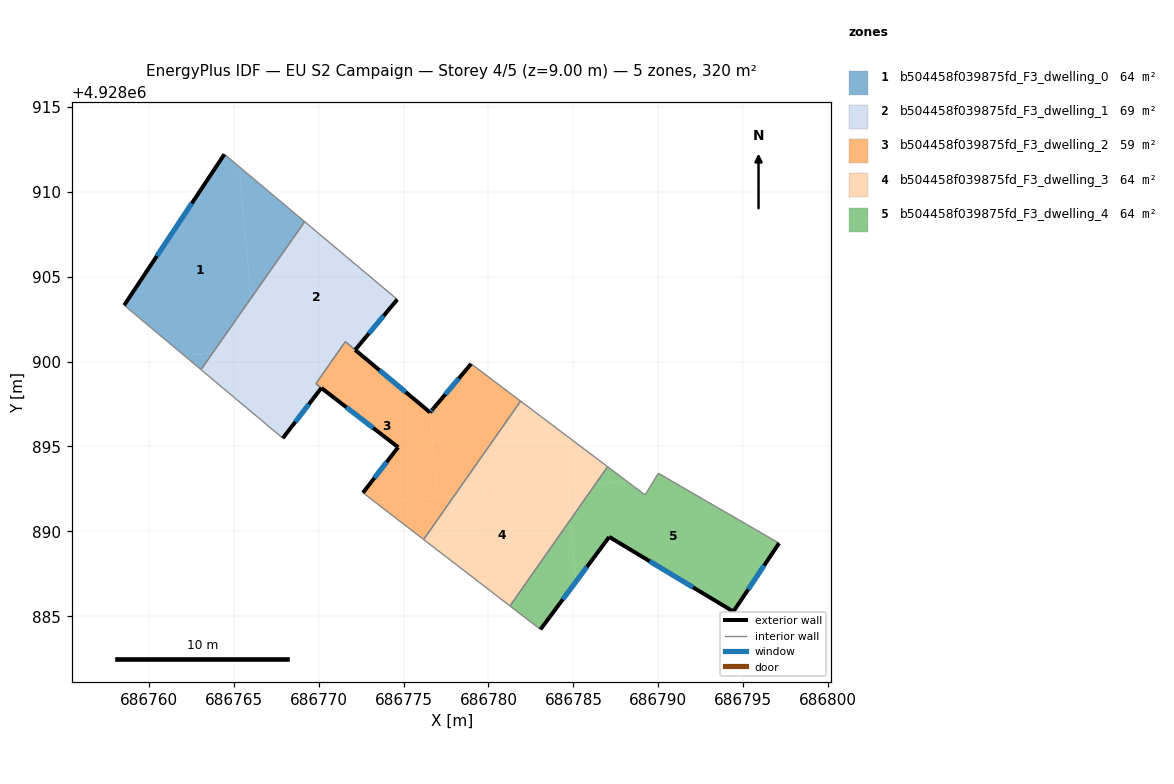
=== STOREY PLAN SPEC (per zone: floor XY polygon, exterior-wall plan segments, windows/doors) ===
zone 1: b504458f039875fd_F3_dwelling_0  (64.0 m²)
  floor: (686765.34, 4928911.46) (686766.01, 4928903.72) (686763.75, 4928900.49) (686762.09, 4928900.35) (686758.55, 4928903.32) (686764.45, 4928912.21)
  floor: (686763.75, 4928900.49) (686763.07, 4928899.53) (686762.09, 4928900.35)
  floor: (686769.18, 4928908.24) (686766.01, 4928903.72) (686765.34, 4928911.46)
  exterior wall: (686764.45, 4928912.21) – (686758.55, 4928903.32)  [10.7 m]
    window: (686762.53, 4928909.31) – (686760.47, 4928906.21)  [3.9 m²]
  interior walls: 3
zone 2: b504458f039875fd_F3_dwelling_1  (68.7 m²)
  floor: (686774.63, 4928903.66) (686772.15, 4928900.69) (686771.57, 4928901.17) (686766.28, 4928900.71) (686766.01, 4928903.72) (686769.18, 4928908.24)
  floor: (686766.01, 4928903.72) (686766.28, 4928900.71) (686763.75, 4928900.49)
  floor: (686771.57, 4928901.17) (686769.84, 4928898.70) (686770.16, 4928898.45) (686767.89, 4928895.49) (686763.07, 4928899.53) (686763.75, 4928900.49)
  exterior wall: (686772.15, 4928900.69) – (686774.63, 4928903.66)  [3.9 m]
    window: (686772.96, 4928901.65) – (686773.82, 4928902.69)  [1.4 m²]
  exterior wall: (686767.89, 4928895.49) – (686770.16, 4928898.45)  [3.7 m]
    window: (686768.63, 4928896.45) – (686769.42, 4928897.48)  [1.4 m²]
  interior walls: 6
zone 3: b504458f039875fd_F3_dwelling_2  (59.2 m²)
  floor: (686776.56, 4928897.01) (686777.00, 4928891.99) (686773.39, 4928891.68) (686772.61, 4928892.28) (686774.68, 4928894.96) (686770.17, 4928898.44) (686769.84, 4928898.70) (686771.57, 4928901.17)
  floor: (686777.97, 4928892.08) (686776.18, 4928889.52) (686774.11, 4928891.12) (686773.39, 4928891.68)
  floor: (686781.89, 4928897.67) (686777.97, 4928892.07) (686777.00, 4928891.99) (686776.56, 4928897.01) (686776.73, 4928897.21) (686778.98, 4928899.87)
  exterior wall: (686778.98, 4928899.87) – (686776.73, 4928897.21)  [3.5 m]
    window: (686778.25, 4928899.00) – (686777.46, 4928898.07)  [1.3 m²]
  exterior wall: (686774.68, 4928894.96) – (686772.61, 4928892.28)  [3.4 m]
    window: (686774.01, 4928894.08) – (686773.28, 4928893.15)  [1.2 m²]
  exterior wall: (686770.17, 4928898.44) – (686774.68, 4928894.96)  [5.7 m]
    window: (686771.63, 4928897.31) – (686773.21, 4928896.09)  [2.1 m²]
  exterior wall: (686776.56, 4928897.01) – (686772.16, 4928900.68)  [5.7 m]
    window: (686775.13, 4928898.20) – (686773.59, 4928899.49)  [2.1 m²]
  exterior wall: (686776.73, 4928897.21) – (686776.56, 4928897.01)  [0.3 m]
    window: (686776.68, 4928897.14) – (686776.62, 4928897.07)  [0.1 m²]
  interior walls: 7
zone 4: b504458f039875fd_F3_dwelling_3  (64.0 m²)
  floor: (686784.66, 4928892.66) (686784.83, 4928890.70) (686781.27, 4928885.61) (686776.18, 4928889.52) (686777.97, 4928892.08)
  floor: (686787.02, 4928893.81) (686786.31, 4928892.80) (686777.97, 4928892.08) (686781.89, 4928897.67)
  floor: (686786.31, 4928892.80) (686784.83, 4928890.70) (686784.66, 4928892.66)
  interior walls: 4
zone 5: b504458f039875fd_F3_dwelling_4  (64.0 m²)
  floor: (686797.11, 4928889.31) (686794.42, 4928885.28) (686787.11, 4928889.68) (686785.15, 4928887.04) (686784.83, 4928890.70) (686786.31, 4928892.80) (686788.14, 4928892.96) (686789.22, 4928892.15) (686790.00, 4928893.43) (686791.31, 4928892.66)
  floor: (686784.83, 4928890.70) (686785.15, 4928887.04) (686783.06, 4928884.23) (686781.27, 4928885.61)
  floor: (686788.14, 4928892.96) (686786.31, 4928892.80) (686787.02, 4928893.81)
  exterior wall: (686794.42, 4928885.28) – (686797.11, 4928889.31)  [4.8 m]
    window: (686795.30, 4928886.59) – (686796.24, 4928888.00)  [1.8 m²]
  exterior wall: (686787.11, 4928889.68) – (686794.42, 4928885.28)  [8.5 m]
    window: (686789.49, 4928888.25) – (686792.04, 4928886.71)  [3.1 m²]
  exterior wall: (686783.06, 4928884.23) – (686787.11, 4928889.68)  [6.8 m]
    window: (686784.38, 4928886.00) – (686785.79, 4928887.90)  [2.5 m²]
  interior walls: 6

=== DERIVED (storey summary) ===
Building: EU S2 Campaign
Storey: 4 of 5  (floor level z = 9.00 m)
Storey gross floor area: 319.9 m²
Zones on this storey: 5
  - b504458f039875fd_F3_dwelling_0: floor 64.0 m²; exterior wall 10.7 m (32.0 m²); 1 window(s) 3.9 m²; WWR 12.2%
  - b504458f039875fd_F3_dwelling_1: floor 68.7 m²; exterior wall 7.6 m (22.8 m²); 2 window(s) 2.8 m²; WWR 12.2%
  - b504458f039875fd_F3_dwelling_2: floor 59.2 m²; exterior wall 18.6 m (55.7 m²); 5 window(s) 6.8 m²; WWR 12.2%
  - b504458f039875fd_F3_dwelling_3: floor 64.0 m²
  - b504458f039875fd_F3_dwelling_4: floor 64.0 m²; exterior wall 20.2 m (60.5 m²); 3 window(s) 7.4 m²; WWR 12.2%
Zone adjacency (shared interzone walls):
  - b504458f039875fd_F3_dwelling_0 ↔ b504458f039875fd_F3_dwelling_1
  - b504458f039875fd_F3_dwelling_1 ↔ b504458f039875fd_F3_dwelling_2
  - b504458f039875fd_F3_dwelling_2 ↔ b504458f039875fd_F3_dwelling_3
  - b504458f039875fd_F3_dwelling_3 ↔ b504458f039875fd_F3_dwelling_4